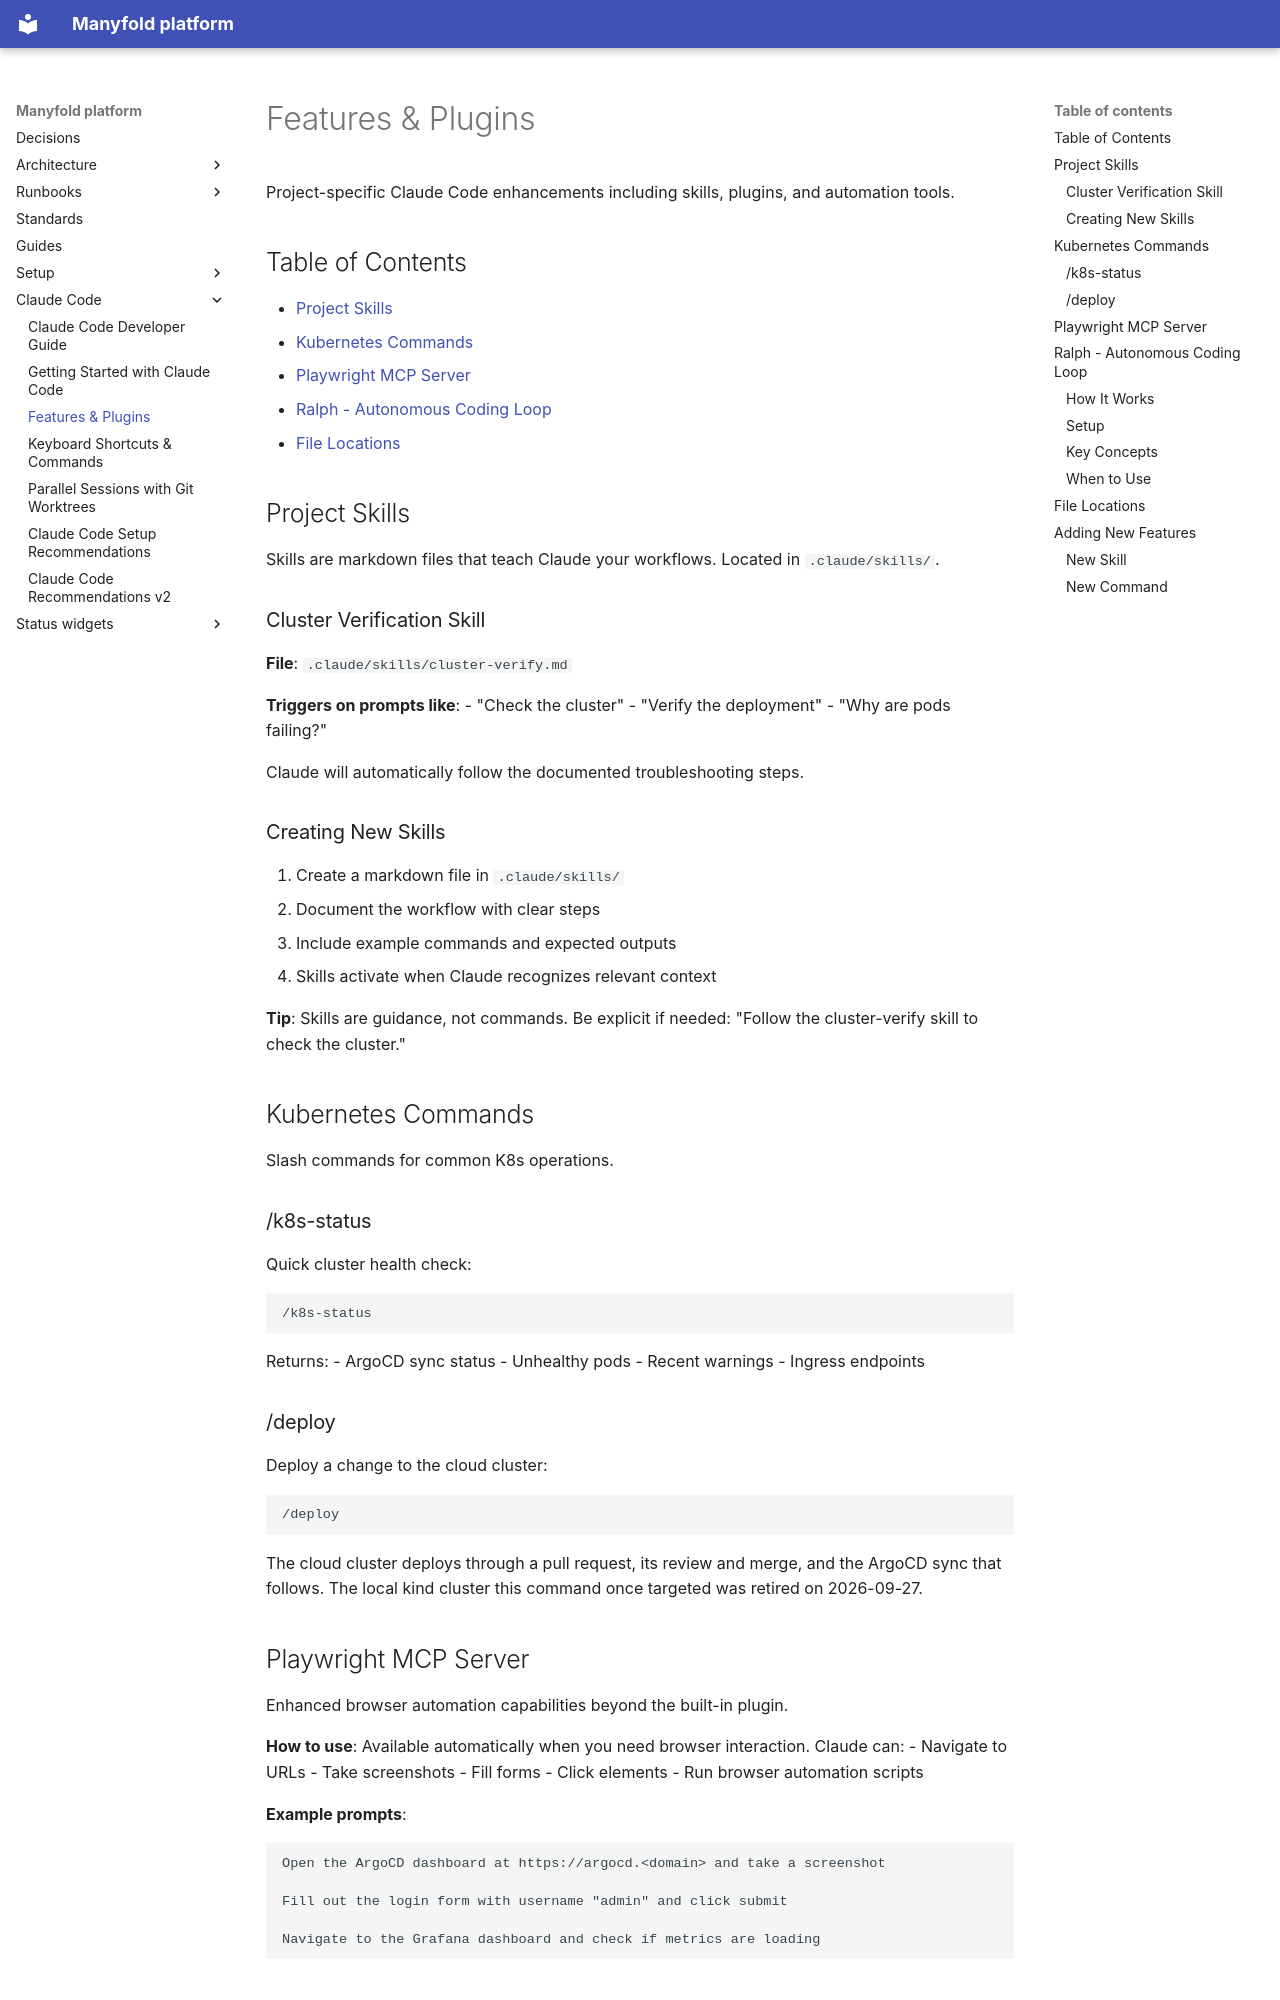

repository: manyfold-dk/manyfold-platform · page: claude-code/features/index.html · generator: mkdocs

# Features & Plugins

Project-specific Claude Code enhancements including skills, plugins, and automation tools.

## Table of Contents

- [Project Skills](#project-skills)
- [Kubernetes Commands](#kubernetes-commands)
- [Playwright MCP Server](#playwright-mcp-server)
- [Ralph - Autonomous Coding Loop](#ralph---autonomous-coding-loop)
- [File Locations](#file-locations)

## Project Skills

Skills are markdown files that teach Claude your workflows. Located in `.claude/skills/`.

### Cluster Verification Skill

**File**: `.claude/skills/cluster-verify.md`

**Triggers on prompts like**:
- "Check the cluster"
- "Verify the deployment"
- "Why are pods failing?"

Claude will automatically follow the documented troubleshooting steps.

### Creating New Skills

1. Create a markdown file in `.claude/skills/`
2. Document the workflow with clear steps
3. Include example commands and expected outputs
4. Skills activate when Claude recognizes relevant context

**Tip**: Skills are guidance, not commands. Be explicit if needed: "Follow the cluster-verify skill to check the cluster."

## Kubernetes Commands

Slash commands for common K8s operations.

### /k8s-status

Quick cluster health check:

```
/k8s-status
```

Returns:
- ArgoCD sync status
- Unhealthy pods
- Recent warnings
- Ingress endpoints

### /deploy

Deploy a change to the cloud cluster:

```
/deploy
```

The cloud cluster deploys through a pull request, its review and merge, and the ArgoCD sync
that follows. The local kind cluster this command once targeted was retired on 2026-09-27.
